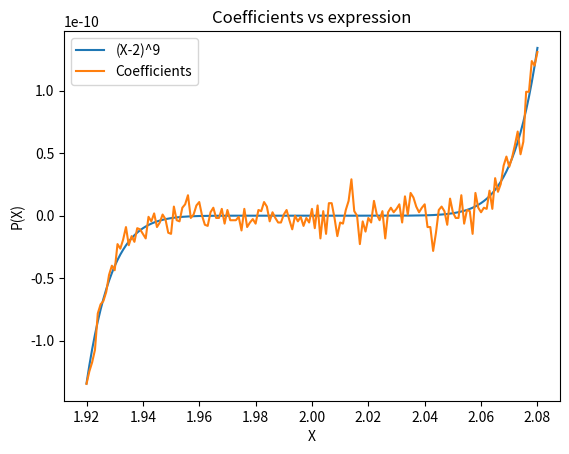

Here is the Python script that generated this plot:
import numpy as np
import matplotlib.pyplot as plt

X = np.arange(1.920, 2.080, .001)
print(X)
Y = (X-2)**9
Z = X**9 - 18*X**8 + 144*X**7 - 672*X**6 + 2016*X**5 - 4032*X**4 + 5376*X**3 - 4608*X**2 + 2304*X -512
plt.plot(X,Y, label='(X-2)^9')
plt.plot(X,Z, label='Coefficients')
plt.xlabel('X')
plt.ylabel('P(X)')
plt.title('Coefficients vs expression')
plt.legend()
plt.show()
print('hello')